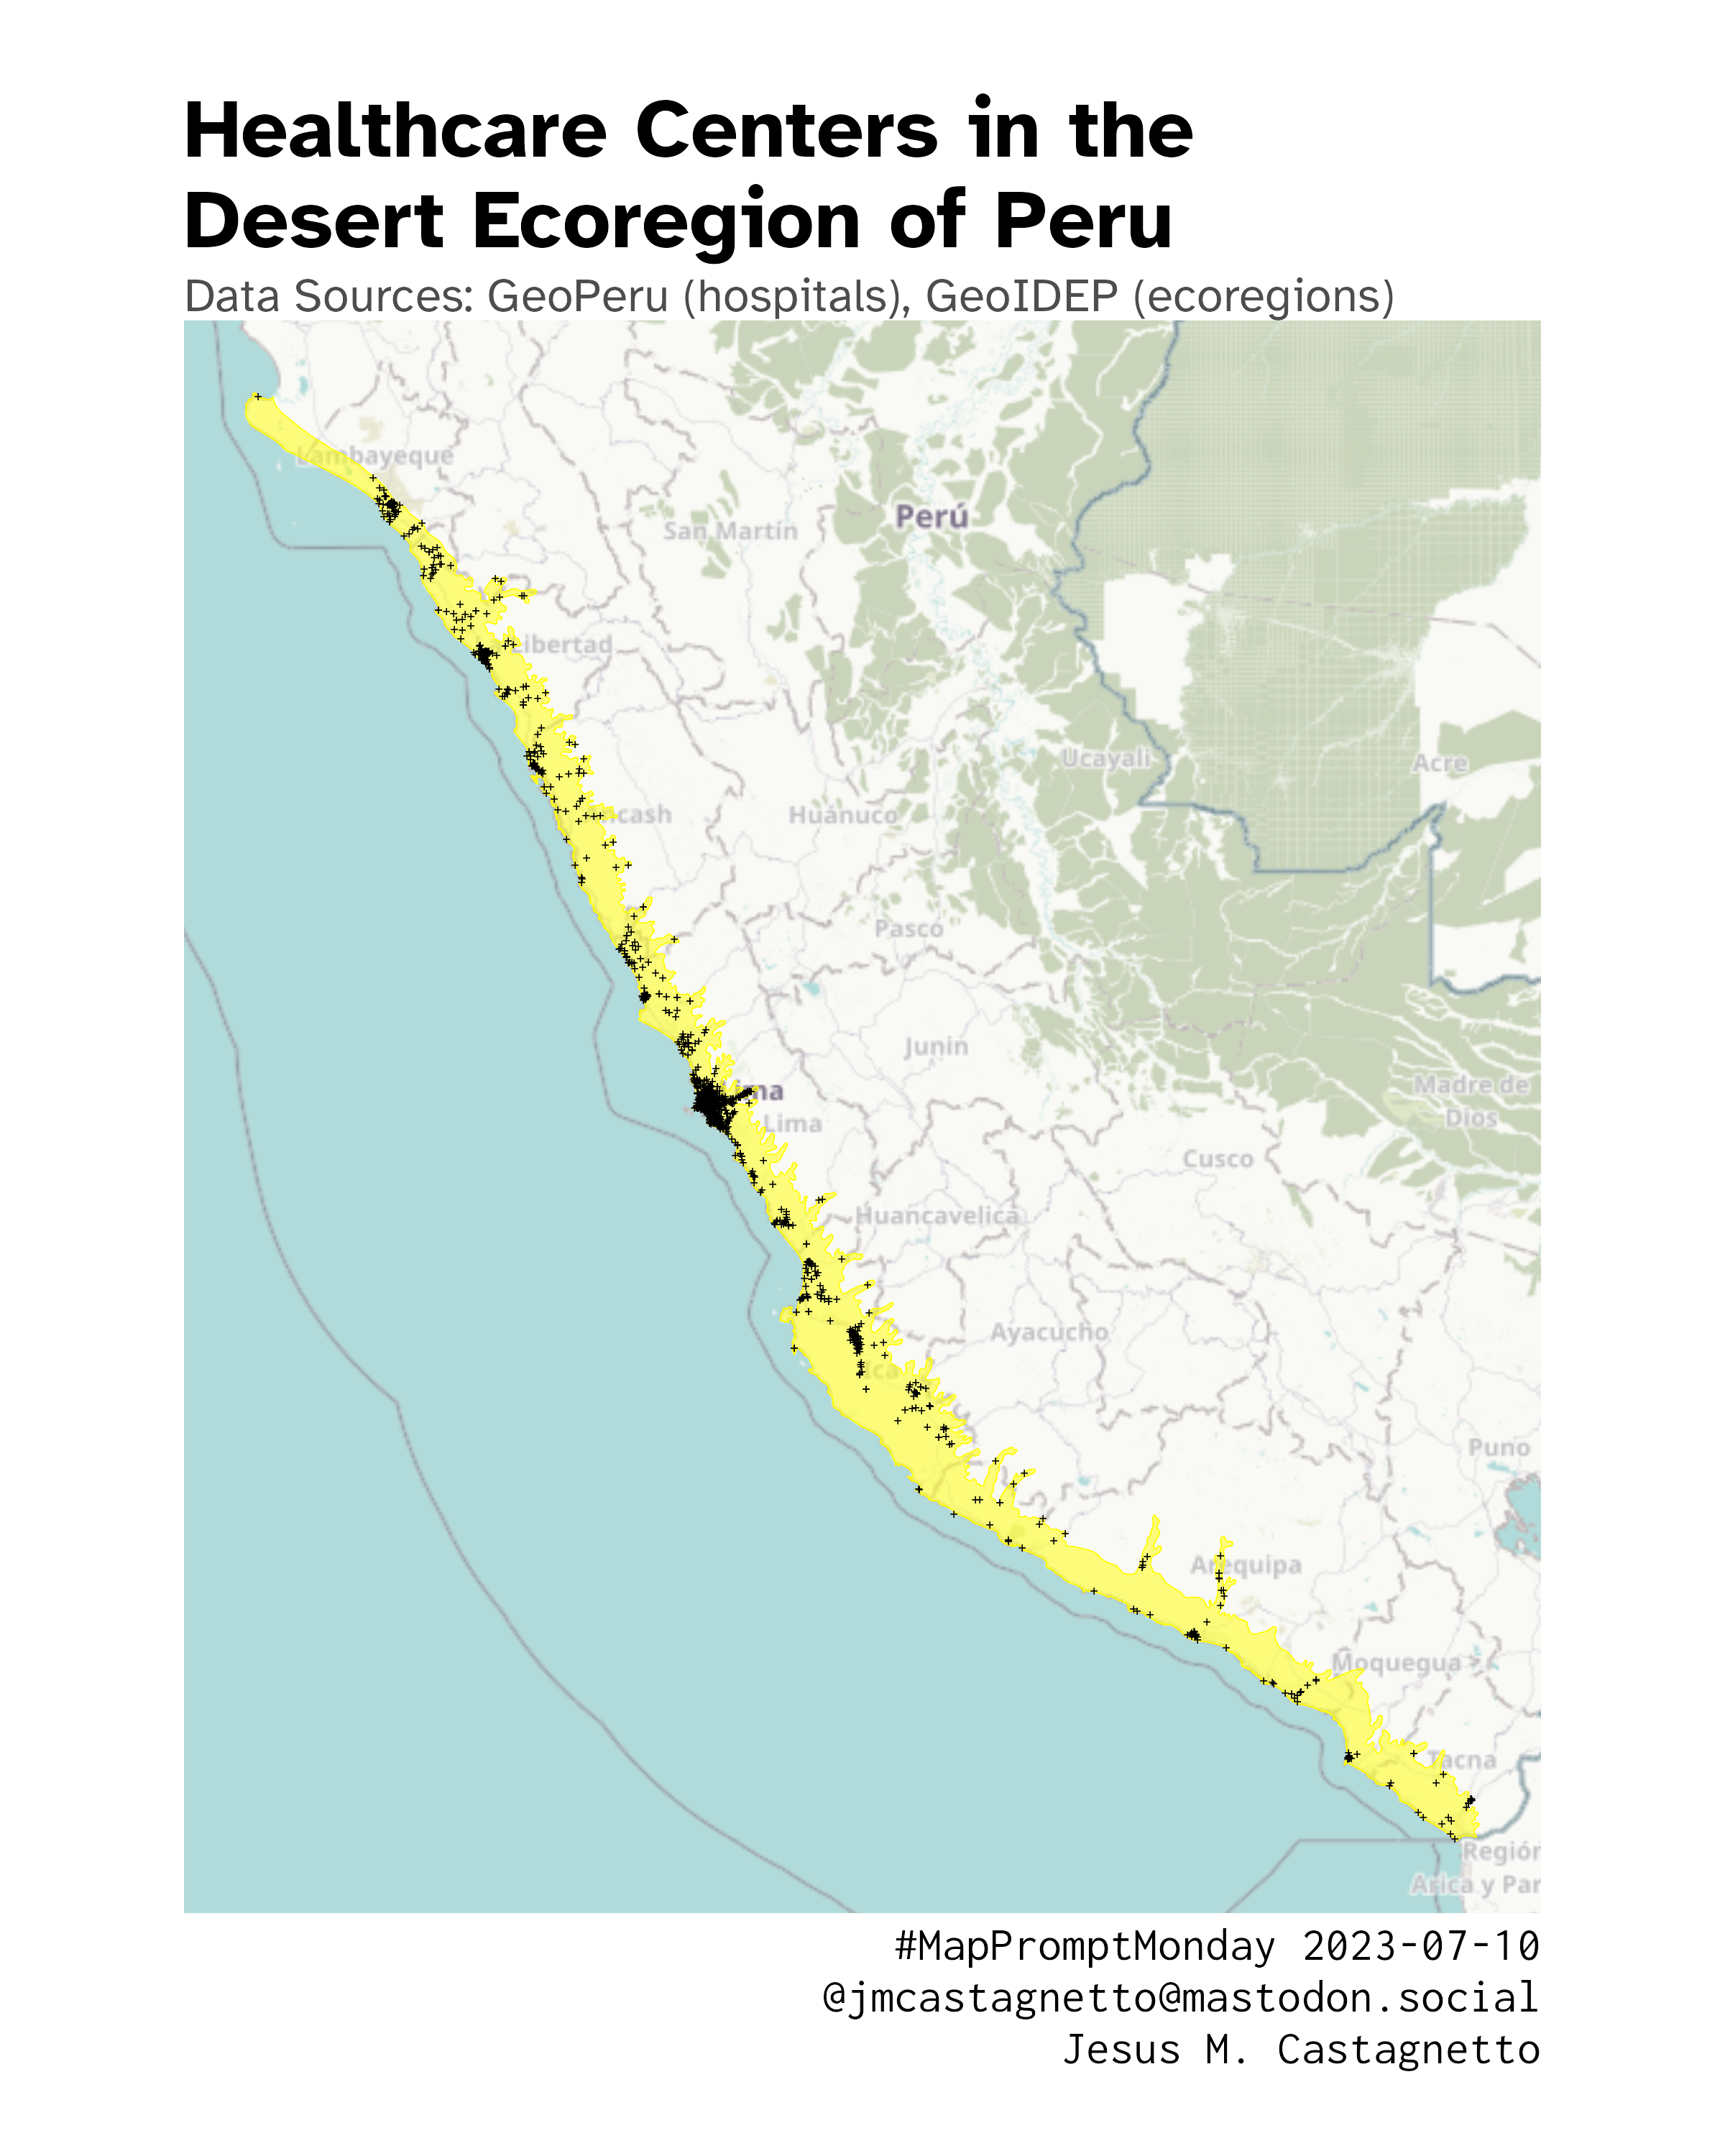

Recreate this plot in R.
library(tidyverse)
library(sf)
library(ggspatial)

# Windows has issues with loading fonts sometimes, unlike Linux
# (I try to test my R code in Win once in a blue moon)
if (.Platform$OS.type == "windows") {
  library(extrafont)
  loadfonts(device = "win", quiet = TRUE)
}

peru <- readRDS("common-data/peru-regions-sf-map.rds")
peru_crs <- st_crs(peru)

# Hospitals, etc. in Peru, from GeoPeru (more info: https://www.gob.pe/geoperu)
eess <- readxl::read_xlsx("common-data/GeoPeru-instituciones_salud.xlsx")
# Try to get everything in the same CRS
eess_points <- eess %>%
  filter(est_estado == "ACTIVO") %>%
  select(nom_dpto, clasificac, institucio, est_grupoo, x_gis, y_gis) %>%
  st_as_sf(coords = c("x_gis", "y_gis"), crs = peru_crs)

# Source: http://catalogo.geoidep.gob.pe/metadata/srv/eng/catalog.search#/metadata/986cc423-ff58-43c9-a15e-8fa668eb355d
# Mapa Nacional de Ecosistemas
ecoregions <- read_sf("common-data/N53_ECORREGIONES/TEM_BIOLO_ECORREGIONES_FINAL.shp") %>%
  st_transform(peru_crs)

desert <- ecoregions %>%
  filter(ecorregion == "Desierto Costanero del Pacifico Peruano")

eess_in_desert <- st_filter(eess_points, desert)

eess_in_desert_map <- ggplot() +
  annotation_map_tile(
    type = "hotstyle",
    zoomin = 0,
    alpha = .7
  ) +
#  geom_sf(data = peru, color = NA, fill = "white", alpha = .3) +
  geom_sf(
    data = desert,
    fill = "yellow",
    color = "yellow",
    alpha = .5
  ) +
  geom_sf(data = eess_in_desert, shape = "+", size = 1.5) +
  labs(
    title = "Healthcare Centers in the\nDesert Ecoregion of Peru",
    subtitle = "Data Sources: GeoPeru (hospitals), GeoIDEP (ecoregions)",
    caption = "#MapPromptMonday 2023-07-10\n@[email redacted]\nJesus M. Castagnetto"
  ) +
  theme_void(base_family = "Atkinson Hyperlegible") +
  theme(
    plot.background = element_rect(fill = "white", color = "white"),
    plot.title.position = "plot",
    plot.title = element_text(size = 28, face = "bold"),
    plot.subtitle = element_text(size = 16, color = "grey30"),
    plot.caption = element_text(family = "Inconsolata", size = 16),
    plot.margin = unit(rep(1, 4), "cm")
  )

ggsave(
  plot = eess_in_desert_map,
  filename = "2023-07-10_deserts/healthcare-centers_desert-ecoregion_peru.png",
  width = 8,
  height = 10
)
